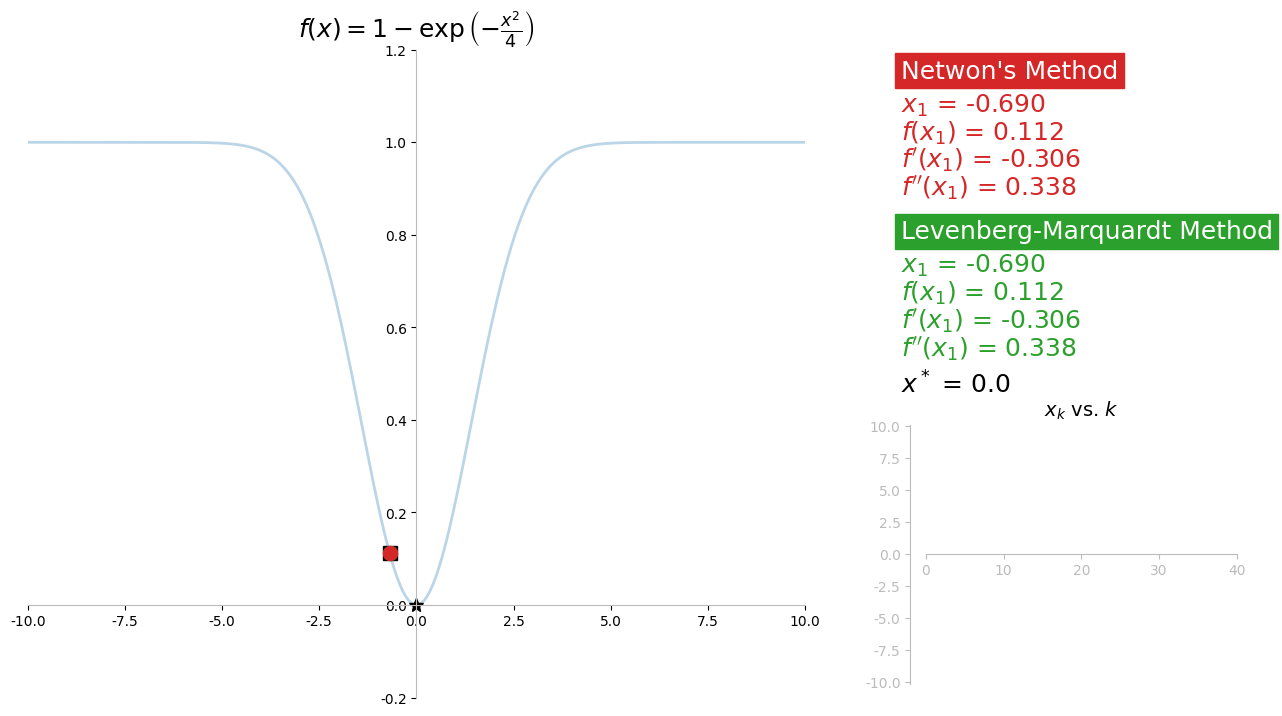

Write the Python code that produced this figure.
"""
Script for create an animation to demonstrate and compare the Newton's method and the Levenberg-Marquardt method for solving a minimimzation problem with a difficult problem where the method fails.

Author: Sivakumar Balasubramanian
Date: 13 March 2024
"""


import sys

import numpy as np
import matplotlib.pyplot as plt
import matplotlib as mpl
import matplotlib.gridspec as gridspec
from mpl_toolkits.axes_grid1.inset_locator import inset_axes

mpl.rc('font',**{'family':'sans-serif', 'sans-serif': 'Arial'})
mpl.rcParams['toolbar'] = 'None' 

# Supporting functions   
def f(x): return 1 - np.exp(-np.power(x, 2) / 4)
def df(x): return 0.5 * x * np.exp(-np.power(x, 2) / 4)
def d2f(x): return 0.5 * np.exp(-np.power(x, 2) / 4) - 0.25 * np.power(x, 2) * np.exp(-np.power(x, 2) / 4)


def reset_params():
    global Xk
    # Reset the solution
    _x = np.random.rand(1) * 8  - 4
    Xk = np.array([_x, _x])


def update():
    global Xk
    _xold = Xk[:, -1]
    return np.array([
        [
            _xold[0] - df(_xold[0]) / d2f(_xold[0]),
            _xold[1] - df(_xold[1]) / (d2f(_xold[1]) + l),
        ]
    ]).T


def plot_func():
    # Generate data for plotting
    _xlim = 10
    x = np.linspace(-_xlim, _xlim, 500)
    y = f(x)

    # Plot the search trajectory
    ax.plot(x, y, 'tab:blue', lw=2.0, alpha=0.3)
    ax.plot(Xk[0, 0], f(Xk[0, 0]), 'black', marker='s', markersize=10)
    ax.plot(Xk[1, -1], f(Xk[1, -1]), 'tab:green', marker='o', markersize=10)
    ax.plot(Xk[1, :], f(Xk[1, :]), 'tab:green', lw=1, alpha=1)
    ax.plot(Xk[0, -1], f(Xk[0, -1]), 'tab:red', marker='o', markersize=10)
    ax.plot(Xk[0, :], f(Xk[0, :]), 'tab:red', lw=1, alpha=1)
    ax.plot(0, f(0), 'black', marker='*', markersize=10)

    # Remove top and right spines
    ax.spines['right'].set_visible(False)
    ax.spines['top'].set_visible(False)
    ax.spines['left'].set_position('zero')
    ax.spines['bottom'].set_position('zero')
    ax.spines['bottom'].set_color('#bbbbbb')
    ax.spines['left'].set_color('#bbbbbb')

    # Set xlims and ylims
    ax.set_xlim(-_xlim, _xlim)
    ax.set_ylim(-0.2, 1.2)

    # Add labels and title
    ax.set_title(r"$f(x) = 1 - \exp\left(-\frac{x^2}{4}\right)$", fontsize=18)


def plot_dist_to_min():
    axins.cla()
    # Update the inset plot.
    _k = Xk.shape[1]
    axins.plot(np.arange(_k), Xk[0, :], lw=1, color="tab:red")
    axins.plot(np.arange(_k), Xk[1, :], lw=1, color="tab:green")
    axins.set_xlim(0, (_k // 40 + 1) * 40)
    axins.set_ylim(-10.1, 10.1)
    axins.set_title(r"$x_k$ vs. $k$", fontsize=14)
    axins.spines["right"].set_visible(False)
    axins.spines["top"].set_visible(False)
    axins.spines["bottom"].set_position("zero")
    axins.spines["left"].set_position(("axes", -0.05))
    axins.spines['bottom'].set_color('#bbbbbb')
    axins.spines['left'].set_color('#bbbbbb')
    axins.tick_params(axis='both', colors='#bbbbbb')


def update_text():
    # Remove the previous text
    ax2.cla()
    ax2.axis('off')
    ax2.set_xlim(0, 1)
    ax2.set_ylim(-1.1, 1.2)
    k = Xk.shape[1]

    # Method details.
    xpos, ypos, delypos = 0.1, 1.1, 0.1 
    j = 0
    ax2.text(xpos, ypos - j * delypos, f"Netwon's Method",
             fontsize=18, backgroundcolor='tab:red', color='white')
    
    # Function value and its derivatives
    j += 1.2
    _xk = Xk[0, -1]
    ax2.text(xpos, ypos - j * delypos, f"$x_{{{k}}}$ = " + f"{_xk:0.3f}", 
             fontsize=18, color="tab:red")
    j += 1
    ax2.text(xpos, ypos - j * delypos, f"$f\\left(x_{{{k}}}\\right)$ = " + f"{f(_xk):0.3f}", 
             fontsize=18, color="tab:red")
    j += 1
    ax2.text(xpos, ypos - j * delypos, f"$f'\\left(x_{{{k}}}\\right)$ = " + f"{df(_xk):0.3f}", 
             fontsize=18, color="tab:red")
    j += 1
    ax2.text(xpos, ypos - j * delypos, f"$f''\\left(x_{{{k}}}\\right)$ = " + f"{d2f(_xk):0.3f}", 
             fontsize=18, color="tab:red")
    
    j += 1.5
    ax2.text(xpos, ypos - j * delypos, f"Levenberg-Marquardt Method",
             fontsize=18, backgroundcolor='tab:green', color='white')
    # Function value and its derivatives
    j += 1.2
    _xk = Xk[1, -1]
    ax2.text(xpos, ypos - j * delypos, f"$x_{{{k}}}$ = " + f"{_xk:0.3f}", 
             fontsize=18, color="tab:green")
    j += 1
    ax2.text(xpos, ypos - j * delypos, f"$f\\left(x_{{{k}}}\\right)$ = " + f"{f(_xk):0.3f}", 
             fontsize=18, color="tab:green")
    j += 1
    ax2.text(xpos, ypos - j * delypos, f"$f'\\left(x_{{{k}}}\\right)$ = " + f"{df(_xk):0.3f}", 
             fontsize=18, color="tab:green")
    j += 1
    ax2.text(xpos, ypos - j * delypos, f"$f''\\left(x_{{{k}}}\\right)$ = " + f"{d2f(_xk):0.3f}", 
             fontsize=18, color="tab:green")
    
    # Minimum point
    j += 1.3
    ax2.text(xpos, ypos - j * delypos, f"$x^*$ = 0.0", fontsize=18)


# Handling key press events
def on_press(event):
    global funclass, methodclass, Xk, ak, mu

    # Close figure if escaped.
    if event.key == 'escape':
        plt.close(fig)
        return

    # Chekc if the solution needs to be updated.
    if event.key == 'right':
        # Compute the next step        
        # Update the solution
        Xk = np.hstack((Xk, update()))
        # Clear axis
        ax.cla()
    elif event.key in ['r', 'R']:
        # Reset the plot
        reset_params()
        ax.cla()
    
    # Save plot
    if event.key == 'ctrl+s':
        fig.savefig("newton_lm_compare.png", dpi=300, bbox_inches='tight')
        fig.savefig("newton_lm_compare.pdf", bbox_inches='tight')
    
    # Draw the plot and text
    update_text()
    plot_func()
    plot_dist_to_min()
    fig.canvas.draw()


if __name__ == "__main__":
    # Create the figure and the axis.
    fig = plt.figure(figsize=(14, 7.8))
    gs = gridspec.GridSpec(1, 2, width_ratios=(2, 1))
    ax = fig.add_subplot(gs[0, 0])
    ax.equal_aspect = True
    ax2 = fig.add_subplot(gs[0, 1])
    ax2.axis('off')
    axins = inset_axes(ax2, width="80%", height="40%", loc=4, borderpad=1)
    axins.axis('off')
    fig.canvas.manager.set_window_title('ALADA Optimization Animations: Gradient Descent')

    # Initialize the solution
    l = 1
    Xk = None
    reset_params()
    update_text()
    plot_func()
    plot_dist_to_min()

    # Create the figure and the axis.
    fig.canvas.manager.set_window_title('ALADA Optimization Animations: Gradient Descent')
    fig.canvas.mpl_connect('key_press_event', on_press)
    plt.tight_layout(pad=3)
    plt.show()
